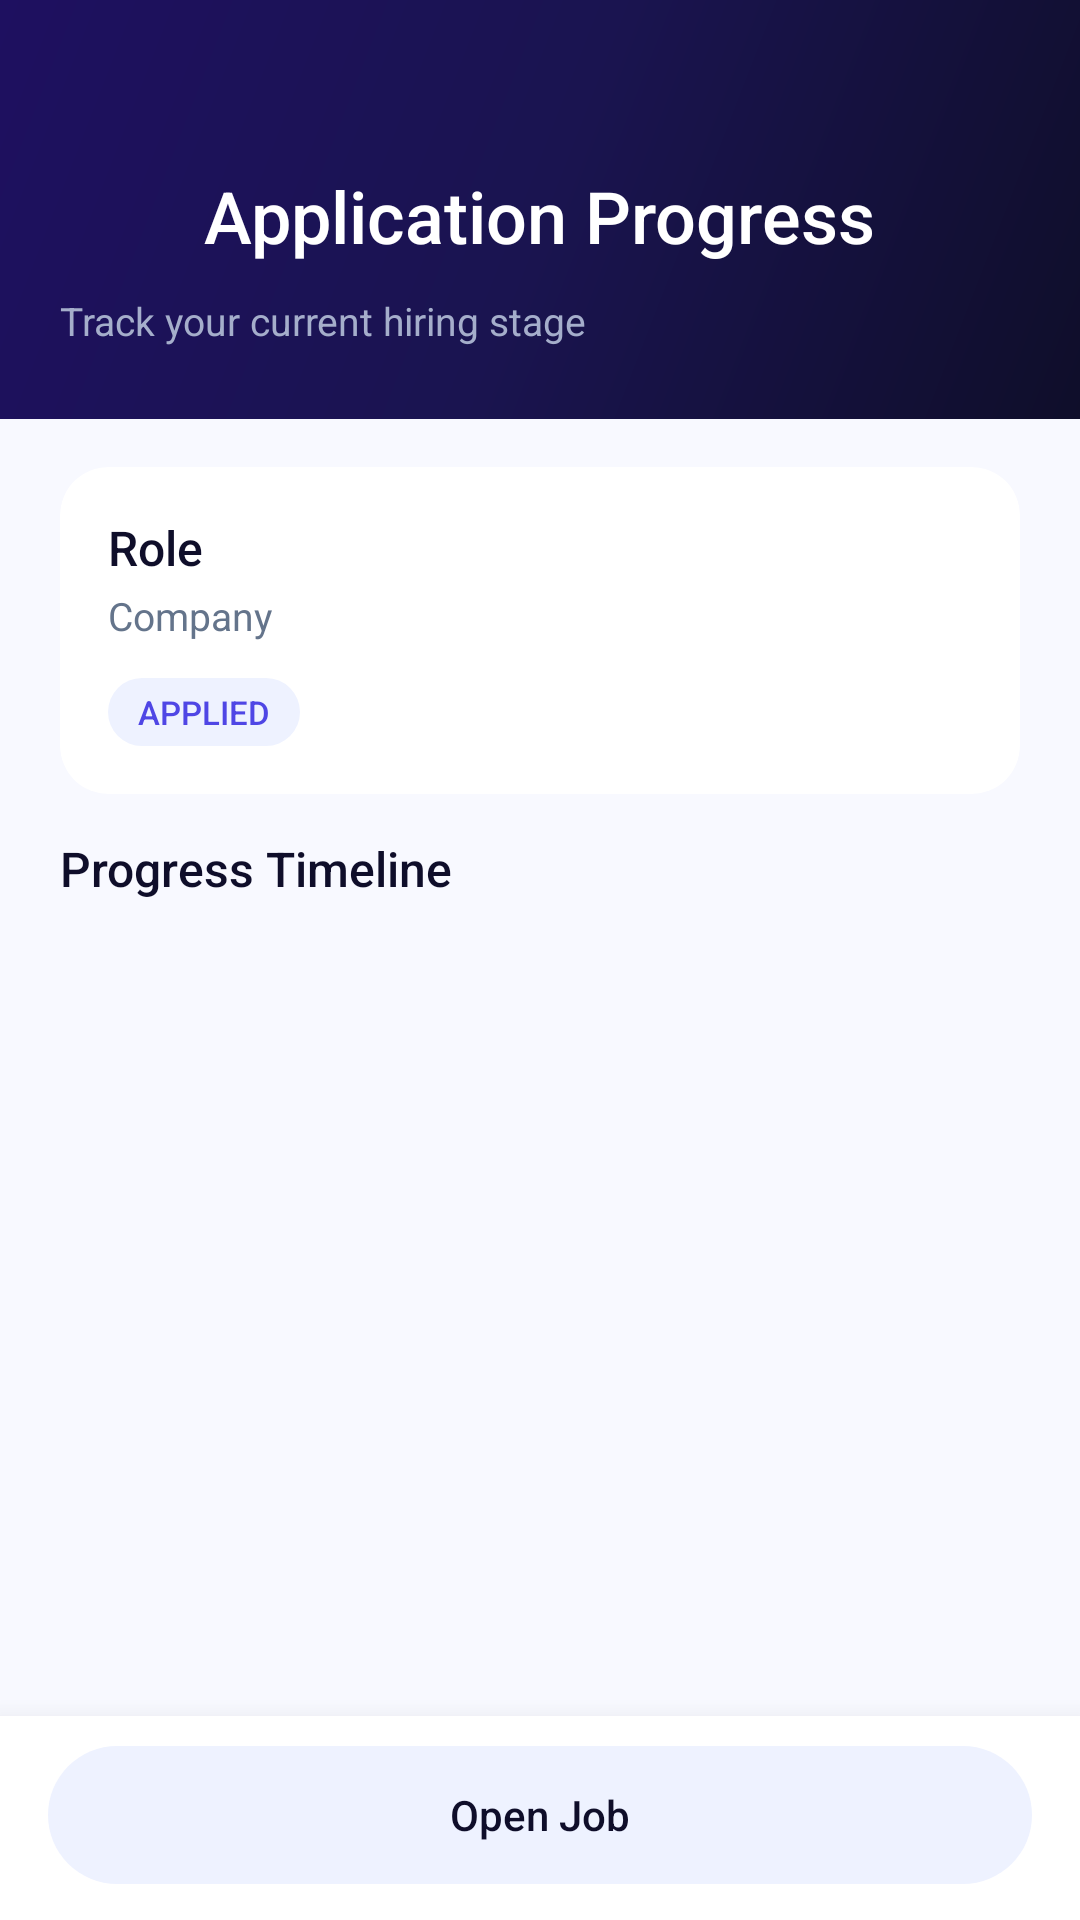

Write the Android layout XML for this screen, with the resource values it uses.
<!-- AndroidManifest.xml: application theme Theme.JobNet -->
<!-- res/layout/fragment_application_timeline.xml -->
<?xml version="1.0" encoding="utf-8"?>
<androidx.coordinatorlayout.widget.CoordinatorLayout
    xmlns:android="http://schemas.android.com/apk/res/android"
    xmlns:app="http://schemas.android.com/apk/res-auto"
    android:layout_width="match_parent"
    android:layout_height="match_parent"
    android:background="@color/bg_app">

    <LinearLayout
        android:layout_width="match_parent"
        android:layout_height="match_parent"
        android:orientation="vertical">

        <LinearLayout
            android:layout_width="match_parent"
            android:layout_height="wrap_content"
            android:orientation="vertical"
            android:background="@drawable/bg_gradient_dark"
            android:paddingLeft="@dimen/page_margin"
            android:paddingRight="@dimen/page_margin"
            android:paddingTop="52dp"
            android:paddingBottom="24dp">

            <LinearLayout
                android:layout_width="match_parent"
                android:layout_height="wrap_content"
                android:orientation="horizontal"
                android:gravity="center_vertical">

                <ImageView
                    android:id="@+id/btn_back_application_timeline"
                    android:layout_width="40dp"
                    android:layout_height="40dp"
                    android:padding="8dp"
                    android:src="@drawable/ic_back"
                    android:contentDescription="Back"
                    app:tint="@color/text_on_dark"
                    android:clickable="true"
                    android:focusable="true" />

                <TextView
                    android:layout_width="0dp"
                    android:layout_height="wrap_content"
                    android:layout_weight="1"
                    android:layout_marginStart="8dp"
                    android:text="Application Progress"
                    android:textColor="@color/text_on_dark"
                    android:textSize="24sp"
                    android:fontFamily="sans-serif-medium" />
            </LinearLayout>

            <TextView
                android:id="@+id/tv_timeline_subtitle"
                android:layout_width="wrap_content"
                android:layout_height="wrap_content"
                android:layout_marginTop="6dp"
                android:text="Track your current hiring stage"
                android:textColor="@color/text_on_dark_secondary"
                android:textSize="13sp" />
        </LinearLayout>

        <androidx.core.widget.NestedScrollView
            android:layout_width="match_parent"
            android:layout_height="0dp"
            android:layout_weight="1"
            android:clipToPadding="false"
            android:paddingLeft="@dimen/page_margin"
            android:paddingRight="@dimen/page_margin"
            android:paddingTop="16dp"
            android:paddingBottom="100dp">

            <LinearLayout
                android:layout_width="match_parent"
                android:layout_height="wrap_content"
                android:orientation="vertical">

                <androidx.cardview.widget.CardView
                    android:layout_width="match_parent"
                    android:layout_height="wrap_content"
                    app:cardCornerRadius="16dp"
                    app:cardElevation="0dp"
                    app:strokeColor="@color/border"
                    app:strokeWidth="1dp"
                    app:cardBackgroundColor="@color/bg_card"
                    android:layout_marginBottom="14dp">

                    <LinearLayout
                        android:layout_width="match_parent"
                        android:layout_height="wrap_content"
                        android:orientation="vertical"
                        android:padding="16dp">

                        <TextView
                            android:id="@+id/tv_timeline_job_title"
                            android:layout_width="match_parent"
                            android:layout_height="wrap_content"
                            android:text="Role"
                            android:textColor="@color/text_primary"
                            android:textSize="16sp"
                            android:fontFamily="sans-serif-medium"
                            android:maxLines="2"
                            android:ellipsize="end" />

                        <TextView
                            android:id="@+id/tv_timeline_company"
                            android:layout_width="match_parent"
                            android:layout_height="wrap_content"
                            android:layout_marginTop="3dp"
                            android:text="Company"
                            android:textColor="@color/text_secondary"
                            android:textSize="13sp" />

                        <TextView
                            android:id="@+id/tv_timeline_current_status"
                            android:layout_width="wrap_content"
                            android:layout_height="wrap_content"
                            android:layout_marginTop="12dp"
                            android:background="@drawable/bg_tag_primary"
                            android:paddingLeft="10dp"
                            android:paddingRight="10dp"
                            android:paddingTop="4dp"
                            android:paddingBottom="4dp"
                            android:text="APPLIED"
                            android:textColor="@color/status_applied_text"
                            android:textSize="11sp"
                            android:fontFamily="sans-serif-medium" />
                    </LinearLayout>
                </androidx.cardview.widget.CardView>

                <TextView
                    android:layout_width="wrap_content"
                    android:layout_height="wrap_content"
                    android:text="Progress Timeline"
                    android:textColor="@color/text_primary"
                    android:textSize="16sp"
                    android:fontFamily="sans-serif-medium"
                    android:layout_marginBottom="8dp" />

                <LinearLayout
                    android:id="@+id/container_timeline_steps"
                    android:layout_width="match_parent"
                    android:layout_height="wrap_content"
                    android:orientation="vertical" />

            </LinearLayout>
        </androidx.core.widget.NestedScrollView>

        <LinearLayout
            android:id="@+id/timeline_bottom_bar"
            android:layout_width="match_parent"
            android:layout_height="wrap_content"
            android:orientation="horizontal"
            android:gravity="center_vertical"
            android:background="@color/surface"
            android:elevation="14dp"
            android:paddingLeft="16dp"
            android:paddingRight="16dp"
            android:paddingTop="10dp"
            android:paddingBottom="12dp">

            <TextView
                android:id="@+id/btn_timeline_open_job"
                android:layout_width="0dp"
                android:layout_height="46dp"
                android:layout_weight="1"
                android:gravity="center"
                android:background="@drawable/bg_chip_unselected"
                android:text="Open Job"
                android:textColor="@color/text_primary"
                android:textSize="14sp"
                android:fontFamily="sans-serif-medium"
                android:clickable="true"
                android:focusable="true" />

            <TextView
                android:id="@+id/btn_timeline_withdraw"
                android:layout_width="0dp"
                android:layout_height="46dp"
                android:layout_weight="1"
                android:layout_marginStart="10dp"
                android:gravity="center"
                android:background="@drawable/bg_dialog_button_danger"
                android:text="Withdraw"
                android:textColor="@color/white"
                android:textSize="14sp"
                android:fontFamily="sans-serif-medium"
                android:clickable="true"
                android:focusable="true"
                android:visibility="gone" />
        </LinearLayout>

    </LinearLayout>

</androidx.coordinatorlayout.widget.CoordinatorLayout>
<!-- resources referenced by this layout -->
<resources>
  <color name="bg_app">#F8F9FF</color>
  <color name="bg_card">#FFFFFF</color>
  <color name="border">#E2E8F0</color>
  <color name="status_applied_text">#4F46E5</color>
  <color name="surface">#FFFFFF</color>
  <color name="text_on_dark">#FFFFFF</color>
  <color name="text_on_dark_secondary">#A5AECB</color>
  <color name="text_primary">#0F0E2A</color>
  <color name="text_secondary">#64748B</color>
  <color name="white">#ffffff</color>
  <dimen name="page_margin">20dp</dimen>
  <!-- drawable bg_chip_unselected (drawable) -->
  <?xml version="1.0" encoding="utf-8"?>
  <shape xmlns:android="http://schemas.android.com/apk/res/android"
      android:shape="rectangle">
      <solid android:color="@color/bg_chip" />
      <corners android:radius="@dimen/radius_full" />
  </shape>
  <!-- drawable bg_dialog_button_danger (drawable) -->
  <?xml version="1.0" encoding="utf-8"?>
  <shape xmlns:android="http://schemas.android.com/apk/res/android"
      android:shape="rectangle">
      <solid android:color="#EF4444" />
      <corners android:radius="12dp" />
  </shape>
  <!-- drawable bg_gradient_dark (drawable) -->
  <?xml version="1.0" encoding="utf-8"?>
  <shape xmlns:android="http://schemas.android.com/apk/res/android">
      <gradient
          android:startColor="#0F0E2A"
          android:centerColor="#1A1450"
          android:endColor="#1E1060"
          android:angle="135"
          android:type="linear" />
  </shape>
  <!-- drawable bg_tag_primary (drawable) -->
  <?xml version="1.0" encoding="utf-8"?>
  <shape xmlns:android="http://schemas.android.com/apk/res/android"
      android:shape="rectangle">
      <solid android:color="@color/primary_surface" />
      <corners android:radius="@dimen/radius_full" />
  </shape>
  <color name="bg_chip">#EEF2FF</color>
  <dimen name="radius_full">100dp</dimen>
  <color name="primary_surface">#EEF2FF</color>
  <color name="primary">#4F46E5</color>
  <color name="primary_dark">#3730A3</color>
  <color name="text_on_primary">#FFFFFF</color>
  <color name="accent">#7C3AED</color>
  <color name="teal">#0EA5E9</color>
  <color name="bg_surface">#FFFFFF</color>
  <color name="transparent">#00000000</color>
  <color name="bg_bottom_nav">#FFFFFF</color>
  <style name="ShapeAppearance.JobNet.Medium" parent="">
          <item name="cornerSize">16dp</item>
      </style>
  <style name="ShapeAppearance.JobNet.Large" parent="">
          <item name="cornerSize">24dp</item>
      </style>
  <style name="Widget.JobNet.BottomNavigationView" parent="Widget.Material3.BottomNavigationView">
          <item name="android:background">@color/bg_bottom_nav</item>
          <item name="itemTextColor">@color/selector_bottom_nav_text</item>
          <item name="itemIconTint">@color/selector_bottom_nav_text</item>
          <item name="itemPaddingTop">8dp</item>
          <item name="itemPaddingBottom">8dp</item>
          <item name="labelVisibilityMode">labeled</item>
      </style>
</resources>
